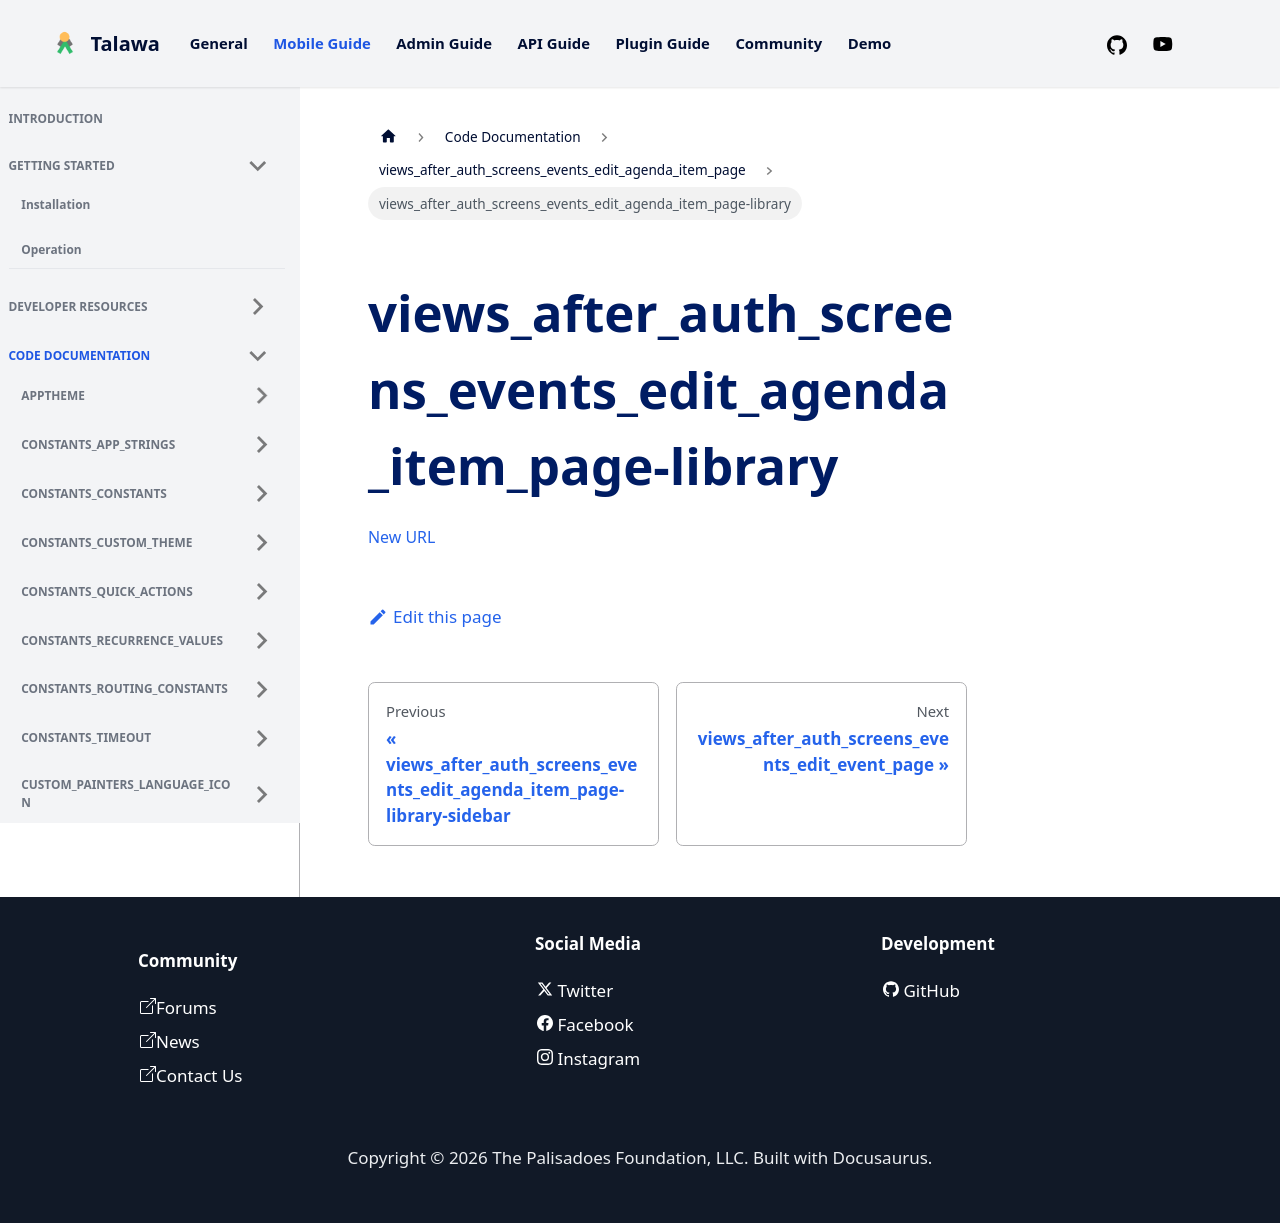

repository: PalisadoesFoundation/talawa · page: docs/auto-docs/views_after_auth_screens_events_edit_agenda_item_page/views_after_auth_screens_events_edit_agenda_item_page-library/index.html · generator: docusaurus

[New URL](../views_after_auth_screens_events_edit_agenda_item_page/)
